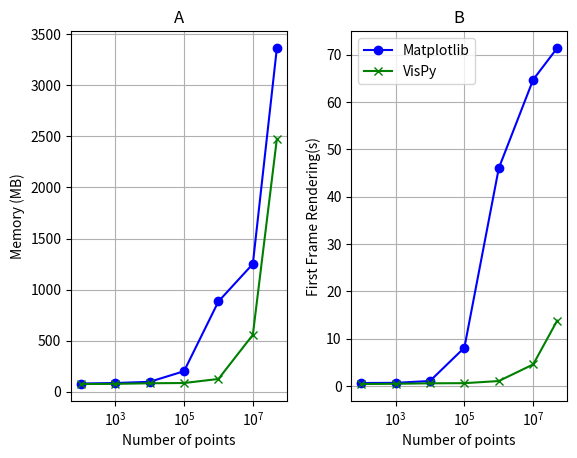

Here is the Python script that generated this plot:
import numpy as np
import matplotlib.pyplot as plt

nb_points = [100, 1000, 10000, 100000, 1000000, 10000000, 50000000]
mem_plt = [80.4, 85.6, 97.41, 201.12, 883.95, 1250.95, 3364.89]
mem_vsp = [75.78, 77.38, 83.26, 85.6, 125.30, 557.21, 2476.73]
ffr_plt = [0.63, 0.67, 1.06, 8.1, 46, 64.71, 71.39]
ffr_vsp = [0.42, 0.47, 0.57, 0.60, 1.05, 4.56, 13.83]

fig, ax = plt.subplots(1, 2)
fig.subplots_adjust(wspace=0.3)
ax[0].plot(nb_points, mem_plt, marker='o', color='b')
ax[0].plot(nb_points, mem_vsp, marker='x', color='g')
ax[0].set_xscale('log')
ax[0].set_xlabel('Number of points')
ax[0].set_ylabel('Memory (MB)')
ax[0].set_title('A')
ax[0].grid(True)

ax[1].plot(nb_points, ffr_plt, marker='o', color='b')
ax[1].plot(nb_points, ffr_vsp, marker='x', color='g')
ax[1].set_xscale('log')
ax[1].set_xlabel('Number of points')
ax[1].set_ylabel('First Frame Rendering(s)')
ax[1].set_title('B')
ax[1].grid(True)
plt.legend(('Matplotlib', 'VisPy'), loc='upper left')
plt.show()
